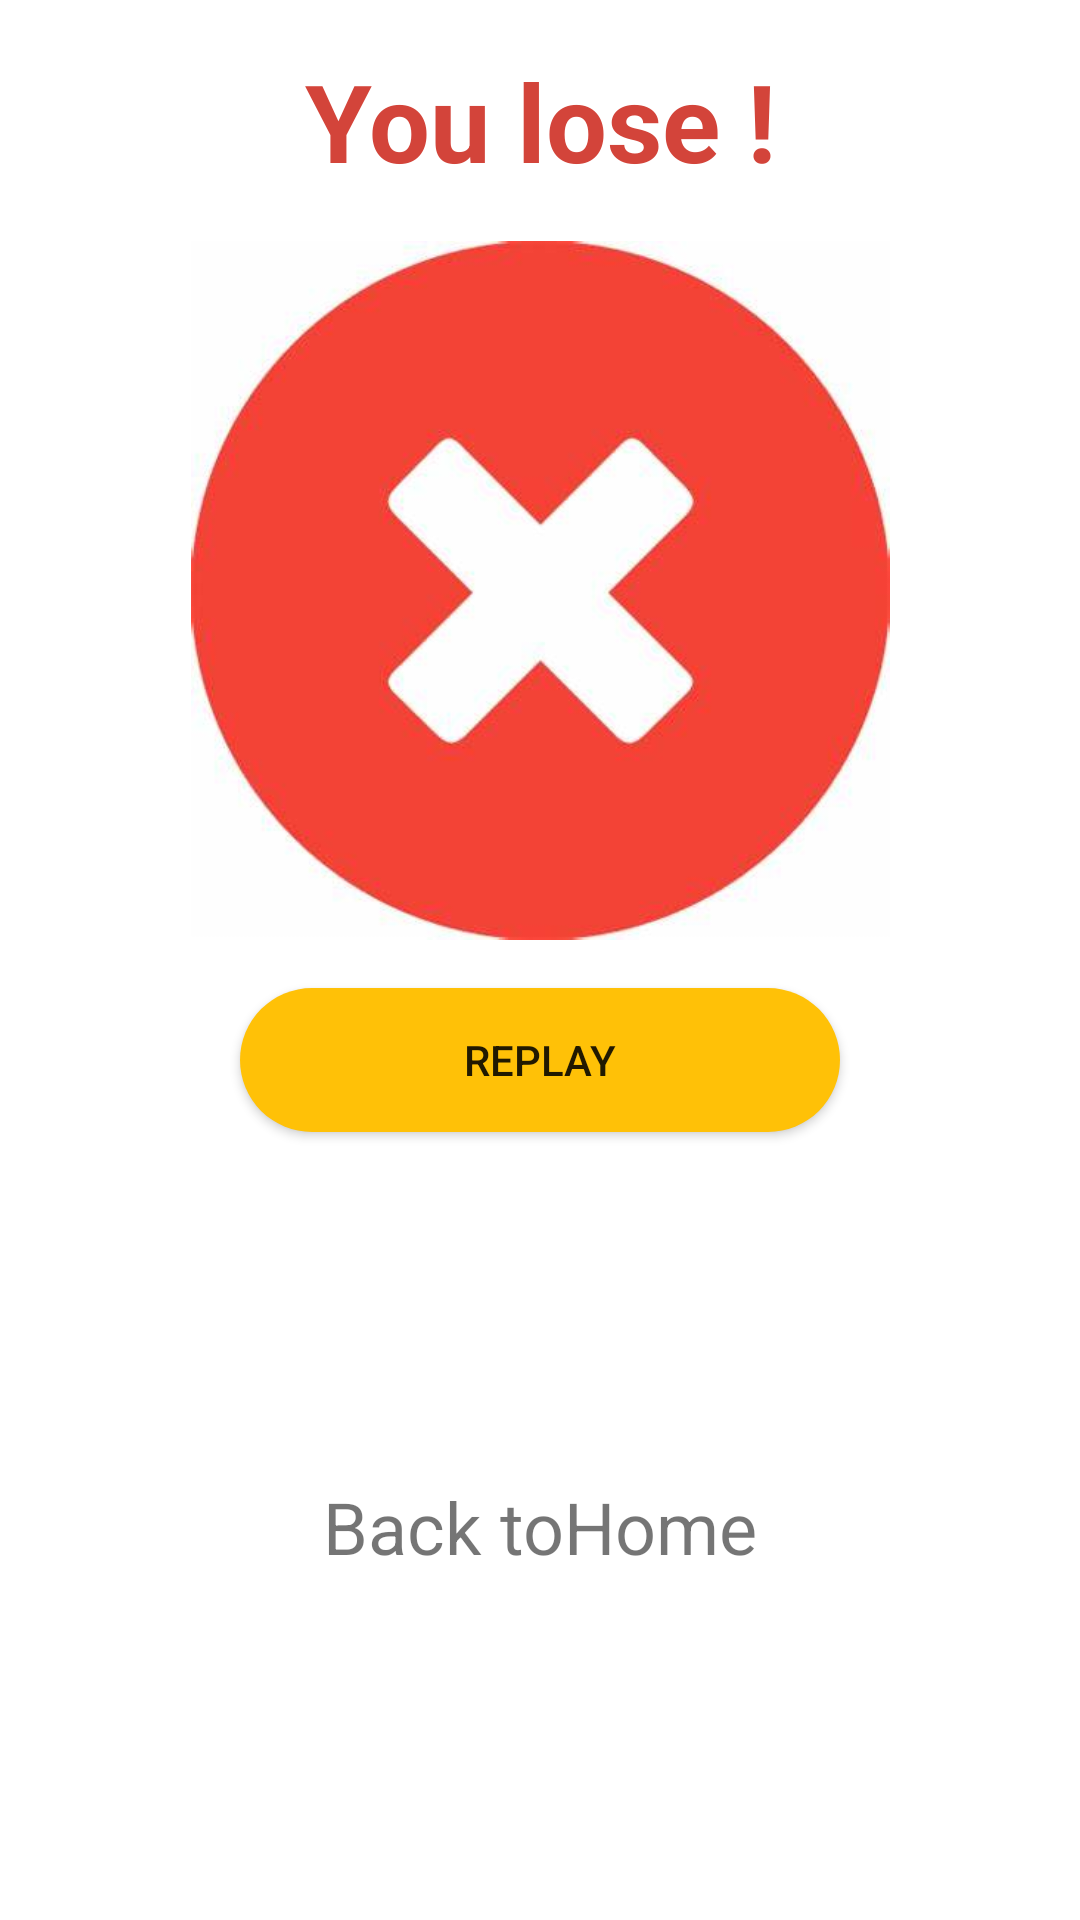

Layout XML and referenced resources for this Android screen:
<!-- AndroidManifest.xml: application theme Theme.MentalGym -->
<!-- res/layout/activity_mclose.xml -->
<?xml version="1.0" encoding="utf-8"?>
<androidx.constraintlayout.widget.ConstraintLayout xmlns:android="http://schemas.android.com/apk/res/android"
    xmlns:app="http://schemas.android.com/apk/res-auto"
    xmlns:tools="http://schemas.android.com/tools"
    android:layout_width="350dp"
    android:layout_height="wrap_content"
    android:layout_gravity="center"
    tools:context=".MCLose">


    <TextView
        android:id="@+id/txtLose"
        android:layout_width="wrap_content"
        android:layout_height="wrap_content"
        android:layout_marginTop="16dp"
        android:text="You lose !"
        android:textColor="@color/colorRed"
        android:textSize="36sp"
        android:textStyle="bold"
        app:layout_constraintEnd_toEndOf="parent"
        app:layout_constraintStart_toStartOf="parent"
        app:layout_constraintTop_toTopOf="parent" />

    <ImageView
        android:id="@+id/imageViewLose"
        android:layout_width="355dp"
        android:layout_height="233dp"
        android:layout_marginTop="16dp"
        app:layout_constraintEnd_toEndOf="parent"
        app:layout_constraintStart_toStartOf="parent"
        app:layout_constraintTop_toBottomOf="@+id/txtLose"
        app:srcCompat="@drawable/lose3" />

    <Button
        android:id="@+id/btnReplay"
        android:layout_width="200dp"
        android:layout_height="wrap_content"
        android:layout_marginTop="16dp"
        android:background="@drawable/btn_bg_win"
        android:text="replay"
        app:layout_constraintEnd_toEndOf="parent"
        app:layout_constraintStart_toStartOf="parent"
        app:layout_constraintTop_toBottomOf="@+id/imageViewLose" />

    <TextView
        android:id="@+id/txtBack"
        android:layout_width="wrap_content"
        android:layout_height="wrap_content"
        android:layout_marginTop="16dp"
        android:layout_marginBottom="16dp"
        android:text="Back toHome"
        android:textSize="24sp"
        app:layout_constraintBottom_toBottomOf="parent"
        app:layout_constraintEnd_toEndOf="parent"
        app:layout_constraintStart_toStartOf="parent"
        app:layout_constraintTop_toBottomOf="@+id/btnReplay" />



</androidx.constraintlayout.widget.ConstraintLayout>
<!-- resources referenced by this layout -->
<resources>
  <color name="colorRed">#D3443A</color>
  <!-- drawable btn_bg_win (drawable) -->
  <?xml version="1.0" encoding="utf-8"?>
  <selector xmlns:android="http://schemas.android.com/apk/res/android">
  <item>
      <shape>
          <solid android:color="@color/colorYellow" />
          <corners android:radius="45dp"/>
      </shape>
  </item>
  </selector>
  <!-- drawable lose3: png bitmap (drawable, 12267 bytes) -->
  <style name="Theme.MentalGym" parent="@style/Theme.MaterialComponents.Light.NoActionBar">
          <item name="android:windowNoTitle">true</item>
          <item name="android:windowActionBar">false</item>I
          <item name="android:windowFullscreen">true</item>
          <item name="android:windowContentOverlay">@null</item>
          
          <item name="colorPrimary">@color/newGray</item>
          <item name="colorPrimaryVariant">@color/purple_700</item>
          <item name="colorOnPrimary">@color/white</item>
          
          <item name="colorSecondary">@color/teal_200</item>
          <item name="colorSecondaryVariant">@color/teal_700</item>
          <item name="colorOnSecondary">@color/black</item>
          
          <item name="android:statusBarColor" tools:targetApi="l">?attr/colorPrimaryVariant</item>
          
      </style>
  <color name="colorYellow">#FFC107</color>
  <color name="newGray">#E4DEDE</color>
  <color name="purple_700">#FF3700B3</color>
  <color name="white">#FFFFFFFF</color>
      //onboarding colors
  <color name="teal_200">#FF03DAC5</color>
  <color name="teal_700">#FF018786</color>
  <color name="black">#FF000000</color>
</resources>
